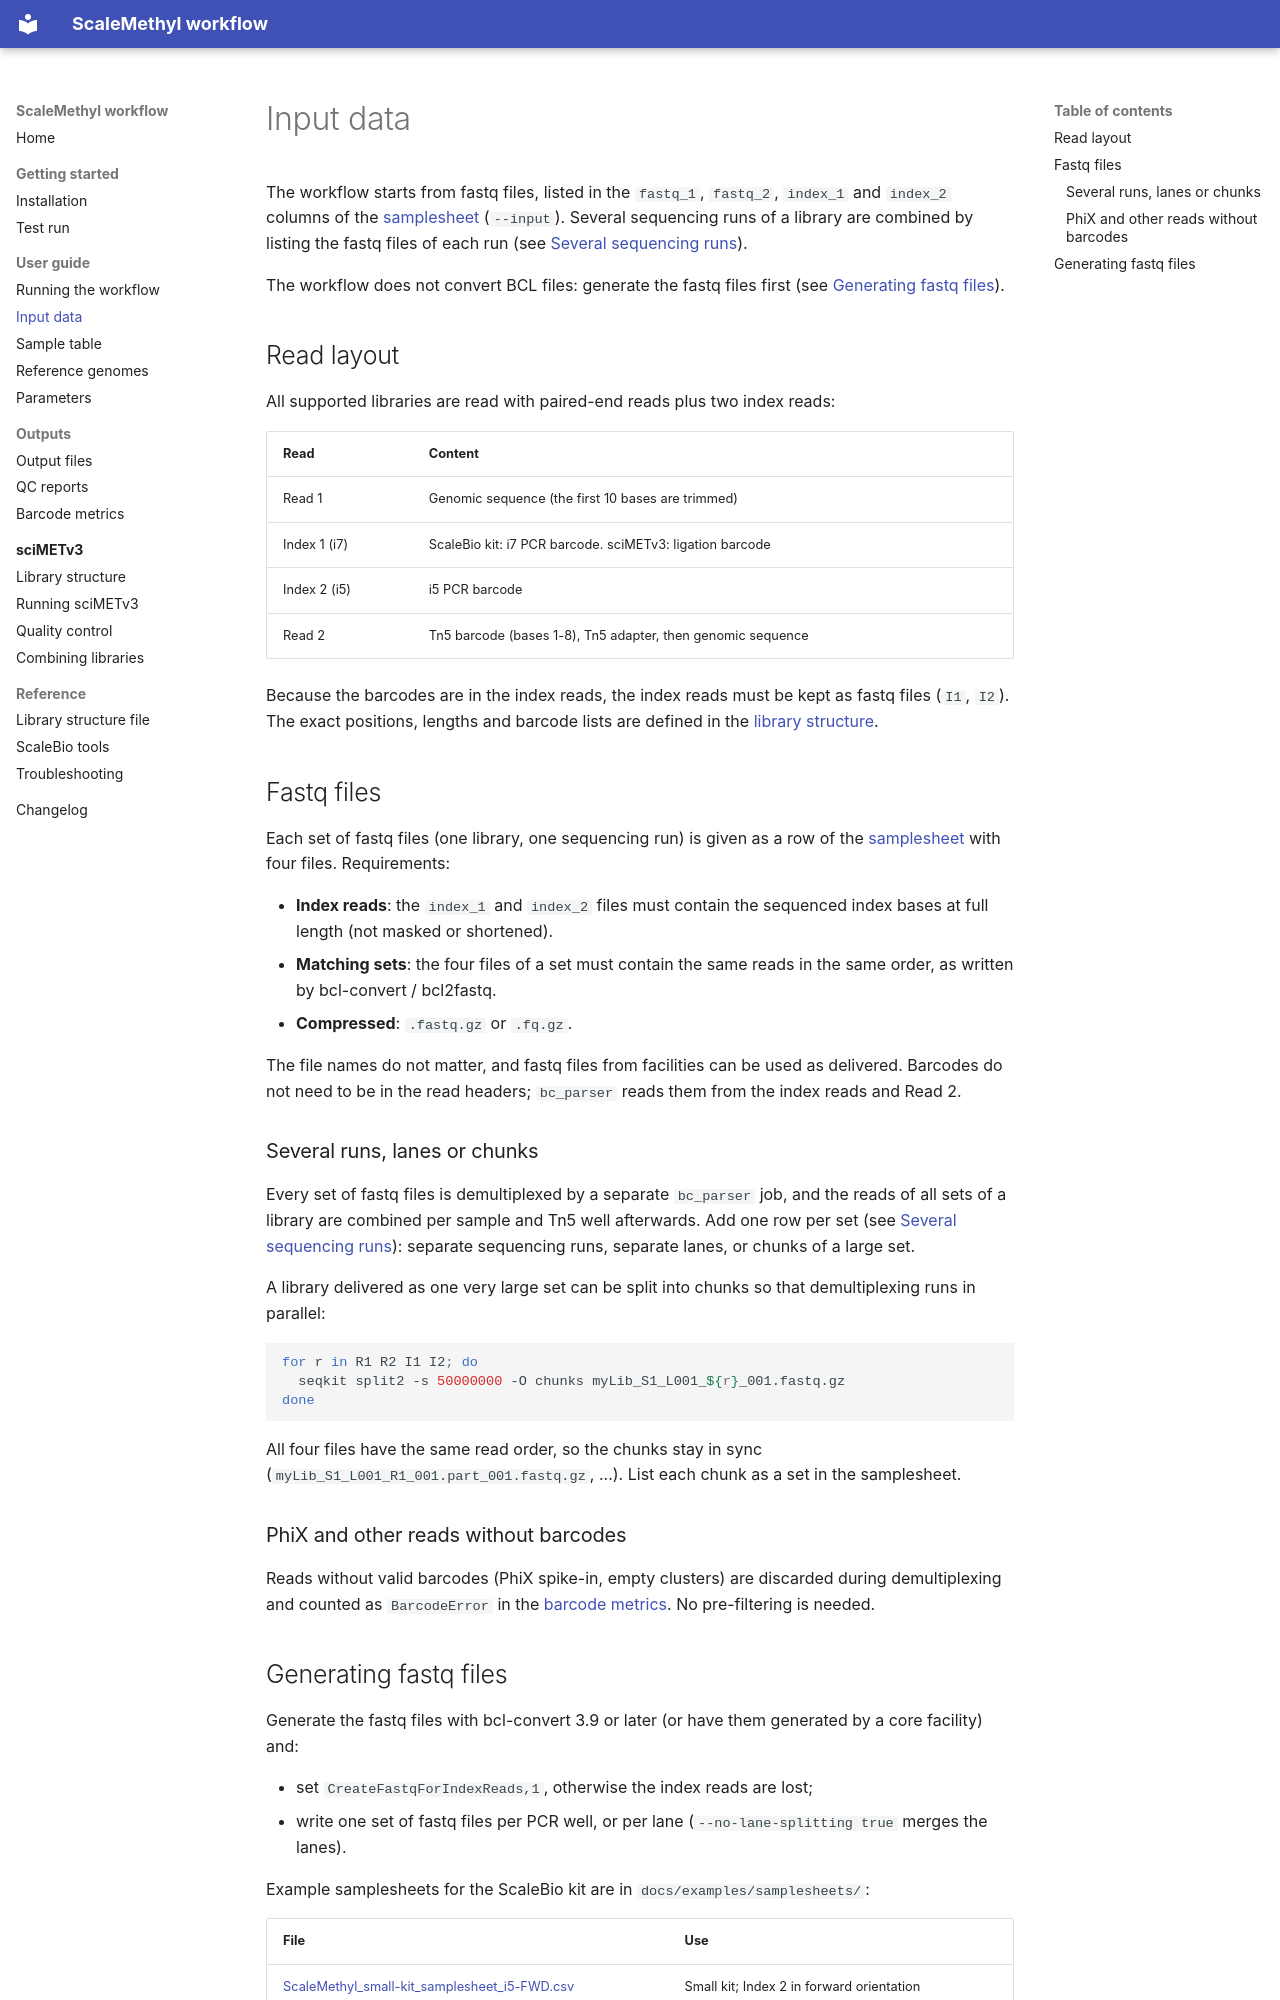

repository: VIBTOBIlab/ScaleMethylTOBI · page: user-guide/input-data/index.html · generator: mkdocs

# Input data

The workflow starts from fastq files, listed in the `fastq_1`, `fastq_2`, `index_1` and `index_2` columns of the [samplesheet](samples-csv.md) (`--input`). Several sequencing runs of a library are combined by listing the fastq files of each run (see [Several sequencing runs](samples-csv.md#several-sequencing-runs)).

The workflow does not convert BCL files: generate the fastq files first (see [Generating fastq files](#generating-fastq-files)).

## Read layout

All supported libraries are read with paired-end reads plus two index reads:

| Read         | Content                                                     |
| ------------ | ----------------------------------------------------------- |
| Read 1       | Genomic sequence (the first 10 bases are trimmed)           |
| Index 1 (i7) | ScaleBio kit: i7 PCR barcode. sciMETv3: ligation barcode    |
| Index 2 (i5) | i5 PCR barcode                                              |
| Read 2       | Tn5 barcode (bases 1-8), Tn5 adapter, then genomic sequence |

Because the barcodes are in the index reads, the index reads must be kept as fastq files (`I1`, `I2`). The exact positions, lengths and barcode lists are defined in the [library structure](../reference/library-structure.md).

## Fastq files

Each set of fastq files (one library, one sequencing run) is given as a row of the [samplesheet](samples-csv.md#fastq-files) with four files. Requirements:

- **Index reads**: the `index_1` and `index_2` files must contain the sequenced index bases at full length (not masked or shortened).
- **Matching sets**: the four files of a set must contain the same reads in the same order, as written by bcl-convert / bcl2fastq.
- **Compressed**: `.fastq.gz` or `.fq.gz`.

The file names do not matter, and fastq files from facilities can be used as delivered. Barcodes do not need to be in the read headers; `bc_parser` reads them from the index reads and Read 2.

### Several runs, lanes or chunks

Every set of fastq files is demultiplexed by a separate `bc_parser` job, and the reads of all sets of a library are combined per sample and Tn5 well afterwards. Add one row per set (see [Several sequencing runs](samples-csv.md#several-sequencing-runs)): separate sequencing runs, separate lanes, or chunks of a large set.

A library delivered as one very large set can be split into chunks so that demultiplexing runs in parallel:

```bash
for r in R1 R2 I1 I2; do
  seqkit split2 -s 50000000 -O chunks myLib_S1_L001_${r}_001.fastq.gz
done
```

All four files have the same read order, so the chunks stay in sync (`myLib_S1_L001_R1_001.part_001.fastq.gz`, ...). List each chunk as a set in the samplesheet.

### PhiX and other reads without barcodes

Reads without valid barcodes (PhiX spike-in, empty clusters) are discarded during demultiplexing and counted as `BarcodeError` in the [barcode metrics](../outputs/barcode-metrics.md). No pre-filtering is needed.
